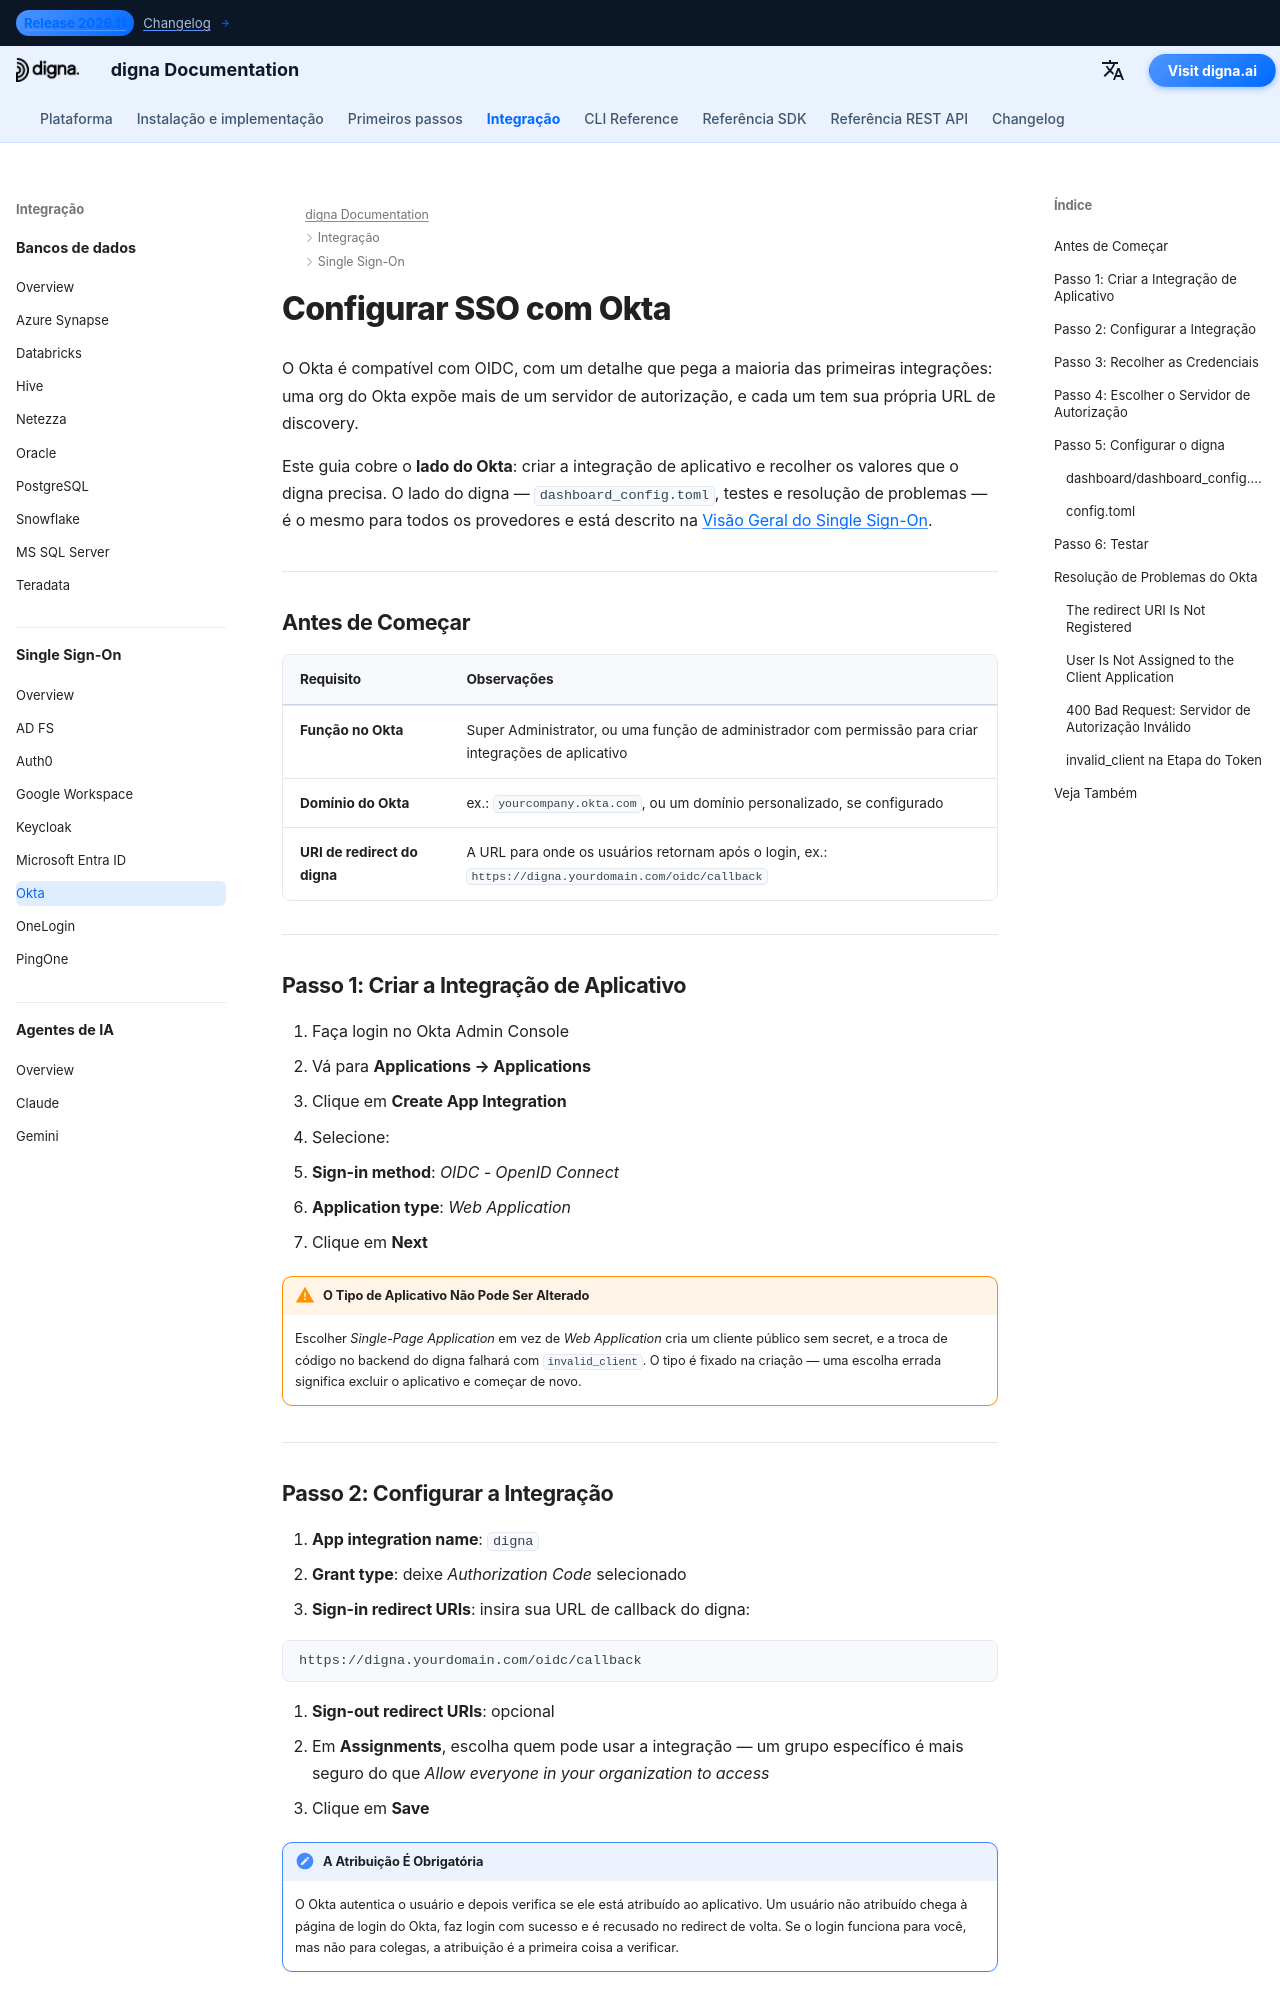

repository: dignaai/digna-docs · page: pt/sso/okta_sso_guide/index.html · generator: mkdocs

---
title: Okta SSO – Integração de Single Sign-On | Documentação digna
description: Configure Single Sign-On para digna com Okta usando OpenID Connect — integração de aplicativo, URIs de redirect de login, credenciais do cliente, escolha do servidor de autorização e a configuração correspondente no digna.
image: /assets/logo_square.png
keywords: digna sso, okta sso, okta oidc, integração de aplicativo, servidor de autorização, openid connect, autenticação empresarial
---

# Configurar SSO com Okta

O Okta é compatível com OIDC, com um detalhe que pega a maioria das primeiras integrações: uma org do Okta expõe mais de um servidor de autorização, e cada um tem sua própria URL de discovery.

Este guia cobre o **lado do Okta**: criar a integração de aplicativo e recolher os valores que o digna precisa. O lado do digna — `dashboard_config.toml`, testes e resolução de problemas — é o mesmo para todos os provedores e está descrito na [Visão Geral do Single Sign-On](overview.md).

---

## Antes de Começar

| Requisito | Observações |
|---|---|
| **Função no Okta** | Super Administrator, ou uma função de administrador com permissão para criar integrações de aplicativo |
| **Domínio do Okta** | ex.: `yourcompany.okta.com`, ou um domínio personalizado, se configurado |
| **URI de redirect do digna** | A URL para onde os usuários retornam após o login, ex.: `https://digna.yourdomain.com/oidc/callback` |

---

## Passo 1: Criar a Integração de Aplicativo

1. Faça login no Okta Admin Console
2. Vá para **Applications → Applications**
3. Clique em **Create App Integration**
4. Selecione:
   - **Sign-in method**: *OIDC - OpenID Connect*
   - **Application type**: *Web Application*
5. Clique em **Next**

!!! warning "O Tipo de Aplicativo Não Pode Ser Alterado"

    Escolher *Single-Page Application* em vez de *Web Application* cria um cliente público sem secret, e a troca de código no backend do digna falhará com `invalid_client`. O tipo é fixado na criação — uma escolha errada significa excluir o aplicativo e começar de novo.

---
